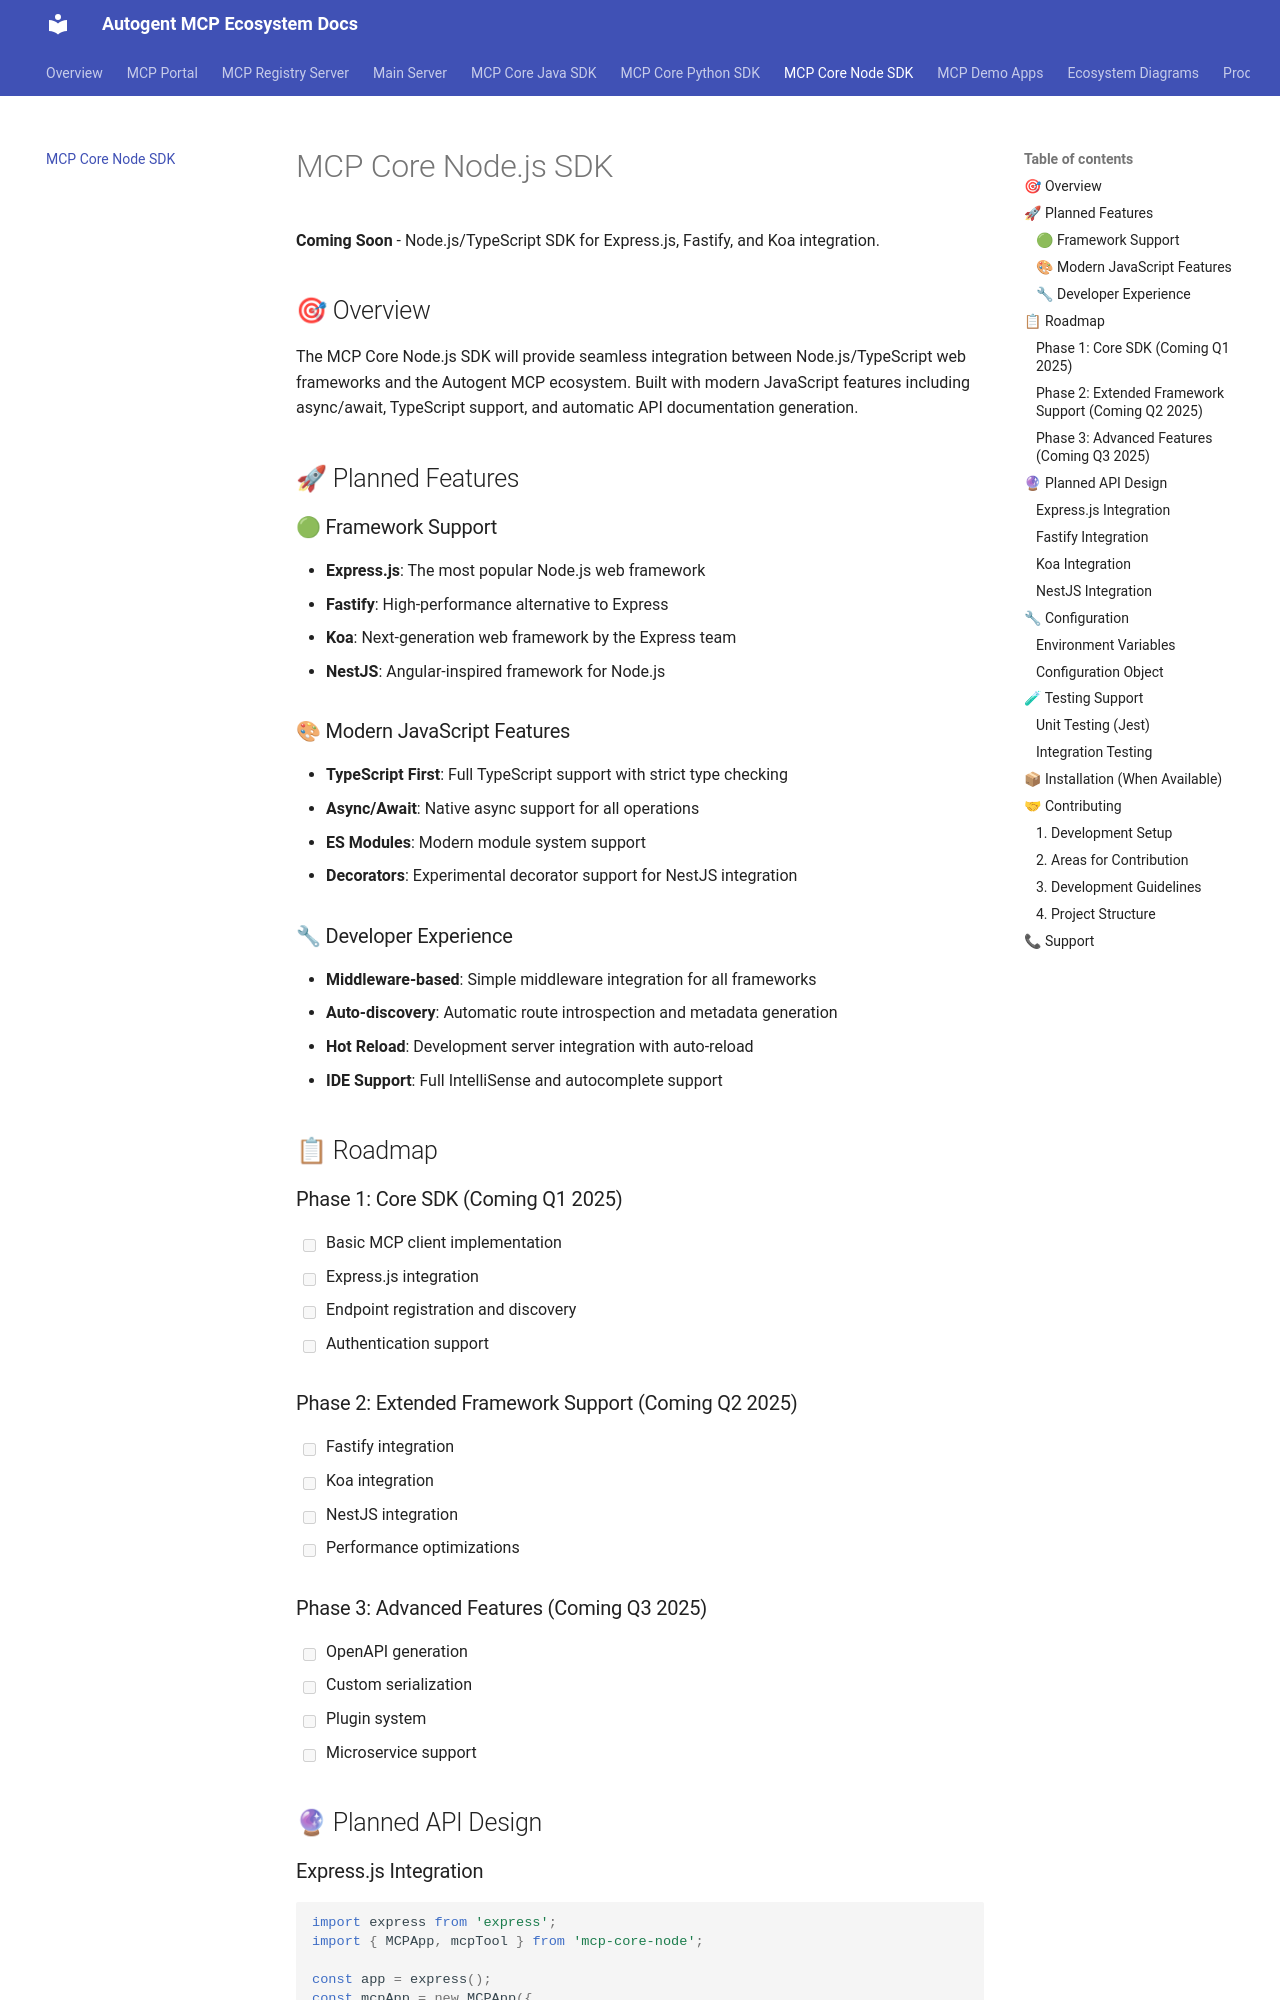

repository: autogentmcp/autogentmcp.github.io · page: mcp-core-node/index.html · generator: mkdocs

# MCP Core Node.js SDK

**Coming Soon** - Node.js/TypeScript SDK for Express.js, Fastify, and Koa integration.

## 🎯 Overview

The MCP Core Node.js SDK will provide seamless integration between Node.js/TypeScript web frameworks and the Autogent MCP ecosystem. Built with modern JavaScript features including async/await, TypeScript support, and automatic API documentation generation.

## 🚀 Planned Features

### 🟢 Framework Support
- **Express.js**: The most popular Node.js web framework
- **Fastify**: High-performance alternative to Express
- **Koa**: Next-generation web framework by the Express team
- **NestJS**: Angular-inspired framework for Node.js

### 🎨 Modern JavaScript Features
- **TypeScript First**: Full TypeScript support with strict type checking
- **Async/Await**: Native async support for all operations
- **ES Modules**: Modern module system support
- **Decorators**: Experimental decorator support for NestJS integration

### 🔧 Developer Experience
- **Middleware-based**: Simple middleware integration for all frameworks
- **Auto-discovery**: Automatic route introspection and metadata generation
- **Hot Reload**: Development server integration with auto-reload
- **IDE Support**: Full IntelliSense and autocomplete support

## 📋 Roadmap

### Phase 1: Core SDK (Coming Q1 2025)
- [ ] Basic MCP client implementation
- [ ] Express.js integration
- [ ] Endpoint registration and discovery
- [ ] Authentication support

### Phase 2: Extended Framework Support (Coming Q2 2025)
- [ ] Fastify integration
- [ ] Koa integration
- [ ] NestJS integration
- [ ] Performance optimizations

### Phase 3: Advanced Features (Coming Q3 2025)
- [ ] OpenAPI generation
- [ ] Custom serialization
- [ ] Plugin system
- [ ] Microservice support

## 🔮 Planned API Design
